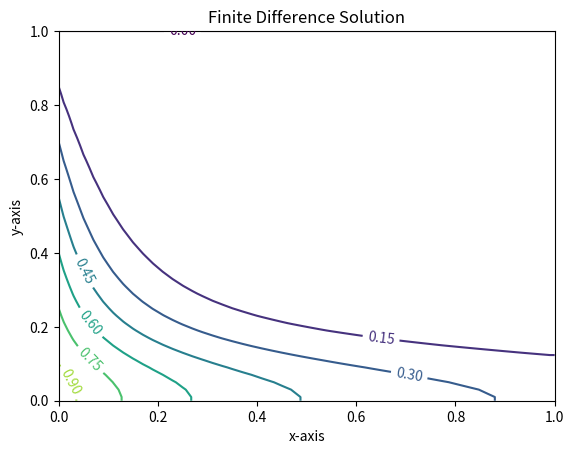

This figure's Python source:
import matplotlib.pyplot as plt
import numpy as np

u = 1.0
rho = 1.0
gamma = 0.01

phi_U = 0.0
#phi_B = 0.0
#phi_L = 0.0
#phi_R = 0.0

L = 1.0
W = 1.0
nx = 50
ny = 50
dx = L/nx
dy = W/ny

Pe = rho * u * dx / gamma


"""
Finite Volume Solution
"""
ite = 1000
eps = 0.0001
orf = 1.2
#1 for Gauss-Seidel
#2 for SOR
solver = 1

cx = np.linspace(-dx/2, L+dx/2, nx+2)
cx[0] = 0
cx[nx+1] = L

cy = np.linspace(-dy/2, W+dy/2, ny+2)
cy[0] = 0
cy[ny+1] = W

phi = np.zeros((nx+2, ny +2))
Ae = np.zeros((nx, ny))
Aw = np.zeros((nx, ny))
An = np.zeros((nx, ny))
As = np.zeros((nx, ny))
Ap = np.zeros((nx, ny))
b = np.zeros((nx, ny))

"""
Boundary Conditions
"""
phi[:, ny+1] = phi_U

for j in range(ny+2):
    phi[0, j] = -cy[j] + 1

rsm = np.zeros(ite)

for i in range(1, nx+1):
    for j in range(1, ny+1):
        Ae[i-1, j-1] = rho*cx[i]*dy/2.0-gamma*dy/(cx[i+1]-cx[i])
        Aw[i-1, j-1] = -rho*cx[i]*dy/2.0-gamma*dy/(cx[i]-cx[i-1])
        An[i-1, j-1] = -rho*cy[j]*dx/2.0-gamma*dx/(cx[j+1]-cx[j])
        As[i-1, j-1] = rho*cy[j]*dx/2.0-gamma*dx/(cx[j]-cx[j-1])
        Ap[i-1, j-1] = - (Ae[i-1, j-1] + Aw[i-1, j-1] + An[i-1, j-1] + As[i-1, j-1])

#b[0] = b[0] + phi[0]*rho*u + phi[0]*gamma/(cx[1] - cx[0])
#b[:,ny-1] = b[:,ny-1] - phi[:,ny+1]*rho*u + phi[:,ny+1]*gamma/(cx[nx+1] - cx[nx])

#Ap[0] = Ap[0] + rho*u/2.0
#Aw[0] = 0
#Ap[nx-1] = Ap[nx-1] - rho*u/2.0
#Ae[nx-1] = 0

for k in range(1, ite):
    phi_n = np.copy(phi)

    for i in range(1, nx+1): 
        for j in range(1, ny+1):
            if solver == 1:
                phi[i, j] = (b[i-1, j-1] - Ae[i-1, j-1]*phi_n[i+1, j] - Aw[i-1, j-1]*phi_n[i-1, j] - An[i-1, j-1]*phi_n[i, j+1] - As[i-1, j-1]*phi_n[i, j-1]) / (Ap[i-1, j-1] + 1e-8)
            elif solver == 2:
                phi[i, j] = (orf*(b[i-1, j-1] - Aw[i-1, j-1]*phi[i-1, j] - Ae[i-1, j-1]*phi_n[i+1, j] - As[i-1, j-1]*phi[i, j-1] - An[i-1, j-1]*phi_n[i, j+1]) / (Ap[i-1, j-1] + 1e-8) 
                    + (1 - orf)*phi_n[i, j])
    
    phi[:, 0] = phi[:, 1]
    phi[nx+1, :] = phi[nx, :]   
    
    sum1, sum2 = 0, 0
    for i in range(1, nx+1):
        for j in range(1, ny+1):
            sum1 += abs(-Ae[i-1, j-1]*phi[i+1, j] - Aw[i-1, j-1]*phi[i-1, j] - An[i-1, j-1]*phi[i, j+1] - As[i-1, j-1]*phi[i, j-1] - Ap[i-1, j-1]*phi[i, j])
            sum2 += abs(Ap[i-1, j-1]*phi[i, j])
    rsm[k] = sum1/(sum2+1e-8)
    print("iter: ", k)
    if rsm[k] < eps:
        break
 
xx, yy = np.meshgrid(cx, cy, sparse=False, indexing='ij')    
plt.figure()
plt.title("Finite Difference Solution")
plt.xlabel("x-axis")
plt.ylabel("y-axis")
CS = plt.contour(xx, yy, phi)
plt.clabel(CS, inline=1, fontsize=10)
plt.show()